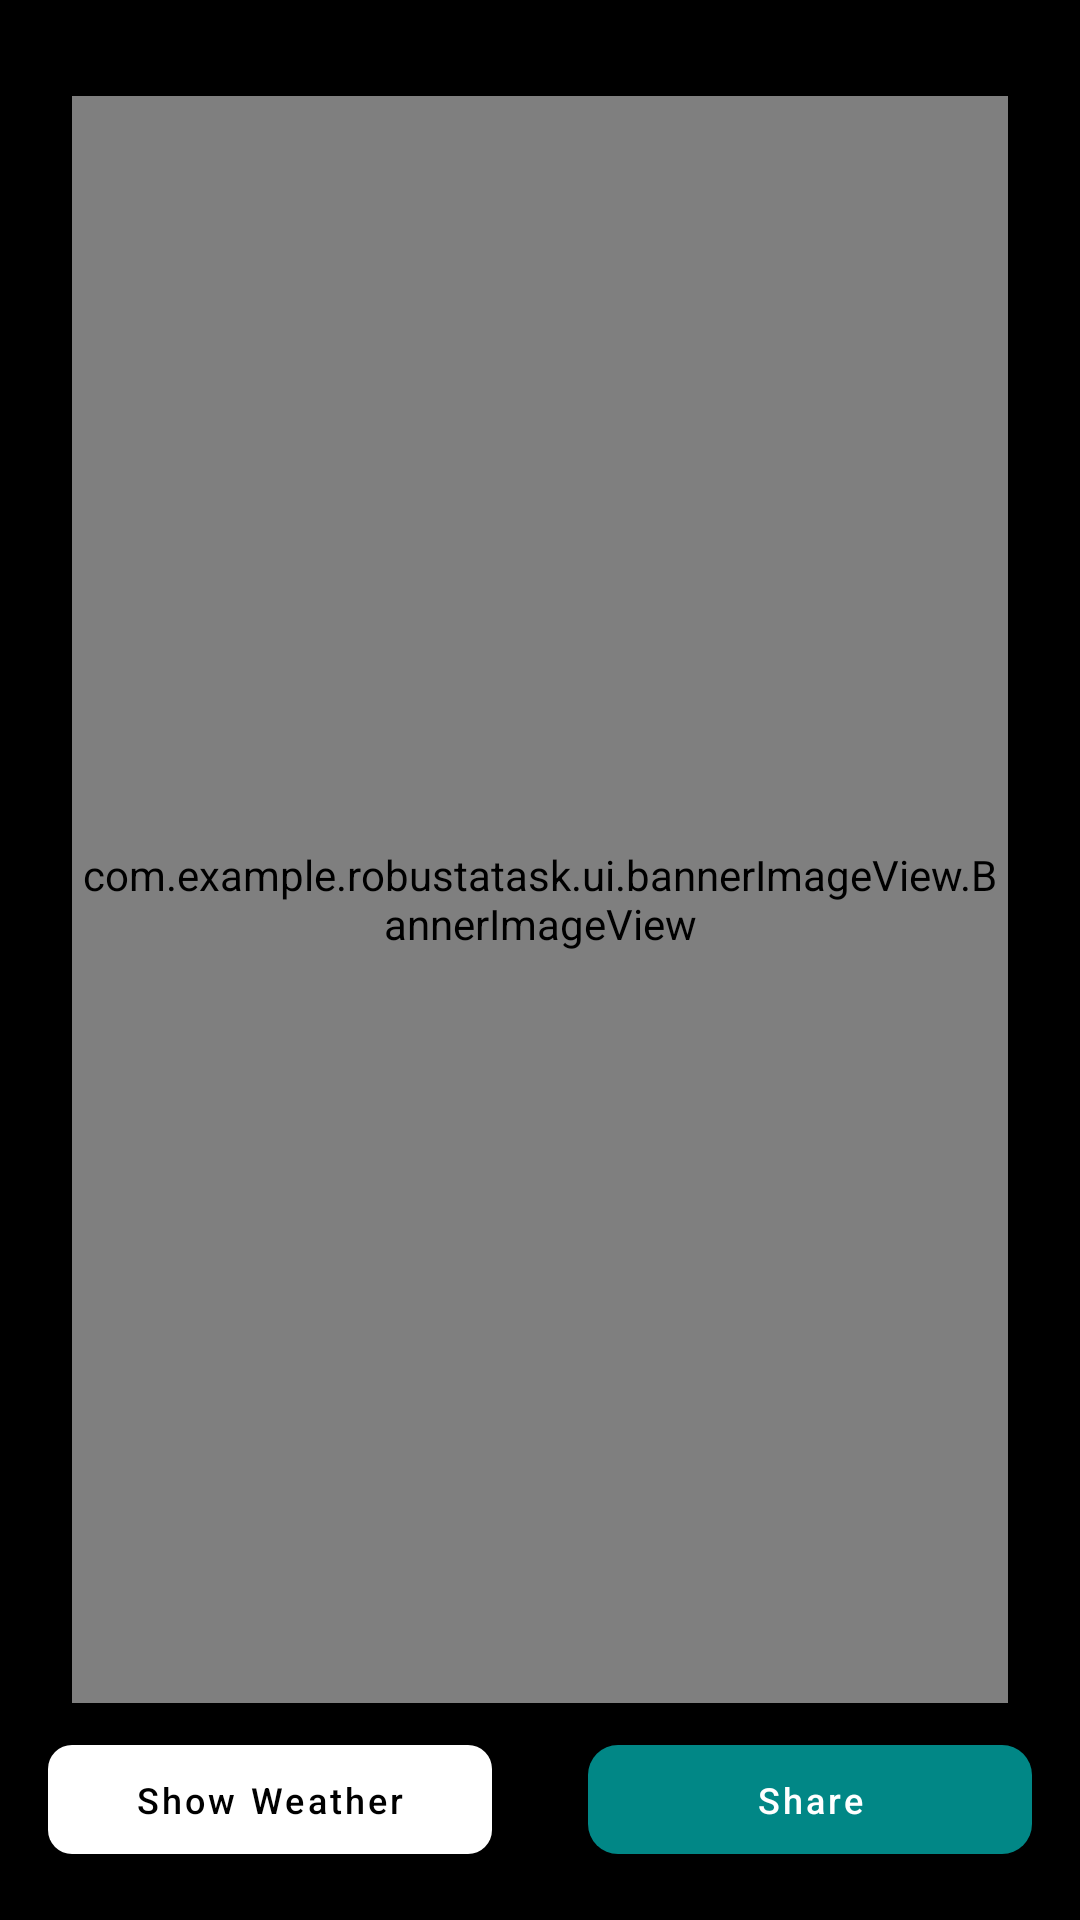

Here is an Android app screen rendered from its layout file. Give the layout XML and the strings, colors and styles it references.
<!-- AndroidManifest.xml: activity theme Theme.RobustaTask.PreviewActivityStyle -->
<!-- res/layout/activity_preview.xml -->
<?xml version="1.0" encoding="utf-8"?>
<androidx.constraintlayout.widget.ConstraintLayout xmlns:android="http://schemas.android.com/apk/res/android"
    xmlns:app="http://schemas.android.com/apk/res-auto"
    xmlns:tools="http://schemas.android.com/tools"
    android:layout_width="match_parent"
    android:layout_height="match_parent"
    android:animateLayoutChanges="true"
    android:background="@color/black"
    tools:context=".ui.preview_image.PreviewActivity">

    <com.example.robustatask.ui.bannerImageView.BannerImageView
        android:id="@+id/weatherLayout"
        android:visibility="visible"
        tools:visibility="visible"
        android:layout_width="0dp"
        android:layout_height="0dp"
        android:layout_marginStart="24dp"
        android:layout_marginTop="32dp"
        android:layout_marginEnd="24dp"
        android:layout_marginBottom="8dp"
        android:scaleType="centerCrop"
        app:layout_constraintBottom_toTopOf="@+id/shareBtn"
        app:layout_constraintEnd_toEndOf="parent"
        app:layout_constraintStart_toStartOf="parent"
        app:layout_constraintTop_toTopOf="parent"
        tools:ignore="ContentDescription"/>

    <ProgressBar
        android:id="@+id/progressBar"
        style="?android:attr/progressBarStyle"
        android:layout_width="wrap_content"
        android:layout_height="wrap_content"
        android:visibility="gone"
        app:layout_constraintBottom_toBottomOf="parent"
        app:layout_constraintEnd_toEndOf="parent"
        app:layout_constraintStart_toStartOf="parent"
        app:layout_constraintTop_toTopOf="parent" />

    <com.google.android.material.button.MaterialButton
        android:id="@+id/showWeatherBtn"
        android:layout_width="0dp"
        android:layout_height="wrap_content"
        android:layout_marginStart="16dp"
        android:layout_marginEnd="16dp"
        android:layout_marginBottom="16dp"
        android:gravity="center"
        android:padding="10dp"
        android:stateListAnimator="@null"
        android:text="@string/show_weather"
        android:textAllCaps="false"
        android:textColor="@color/black"
        android:textSize="@dimen/fontMedium"
        app:backgroundTint="@color/white"
        app:cornerRadius="8dp"
        app:layout_constraintBottom_toBottomOf="parent"
        app:layout_constraintEnd_toStartOf="@+id/shareBtn"
        app:layout_constraintHorizontal_bias="0.6"
        app:layout_constraintStart_toStartOf="parent" />

    <com.google.android.material.button.MaterialButton
        android:id="@+id/shareBtn"
        android:layout_width="0dp"
        android:layout_height="wrap_content"
        android:layout_marginStart="16dp"
        android:layout_marginEnd="16dp"
        android:layout_marginBottom="16dp"
        android:gravity="center"
        android:padding="10dp"
        android:stateListAnimator="@null"
        android:text="@string/share"
        android:textAllCaps="false"
        android:textColor="@color/white"
        android:textSize="@dimen/fontMedium"
        app:backgroundTint="@color/teel_700"
        app:cornerRadius="10dp"
        app:layout_constraintBottom_toBottomOf="parent"
        app:layout_constraintEnd_toEndOf="parent"
        app:layout_constraintHorizontal_bias="0.5"
        app:layout_constraintHorizontal_chainStyle="packed"
        app:layout_constraintStart_toEndOf="@+id/showWeatherBtn" />

</androidx.constraintlayout.widget.ConstraintLayout>
<!-- resources referenced by this layout -->
<resources>
  <color name="black">#000000</color>
  <color name="teel_700">#018786</color>
  <color name="white">#FFFFFF</color>
  <dimen name="fontMedium">12sp</dimen>
  <string name="share">Share</string>
  <string name="show_weather">Show Weather</string>
  <style name="Theme.RobustaTask.PreviewActivityStyle" parent="Theme.MaterialComponents.Light.NoActionBar.Bridge">
          <item name="android:forceDarkAllowed">false</item>
  
      </style>
</resources>
